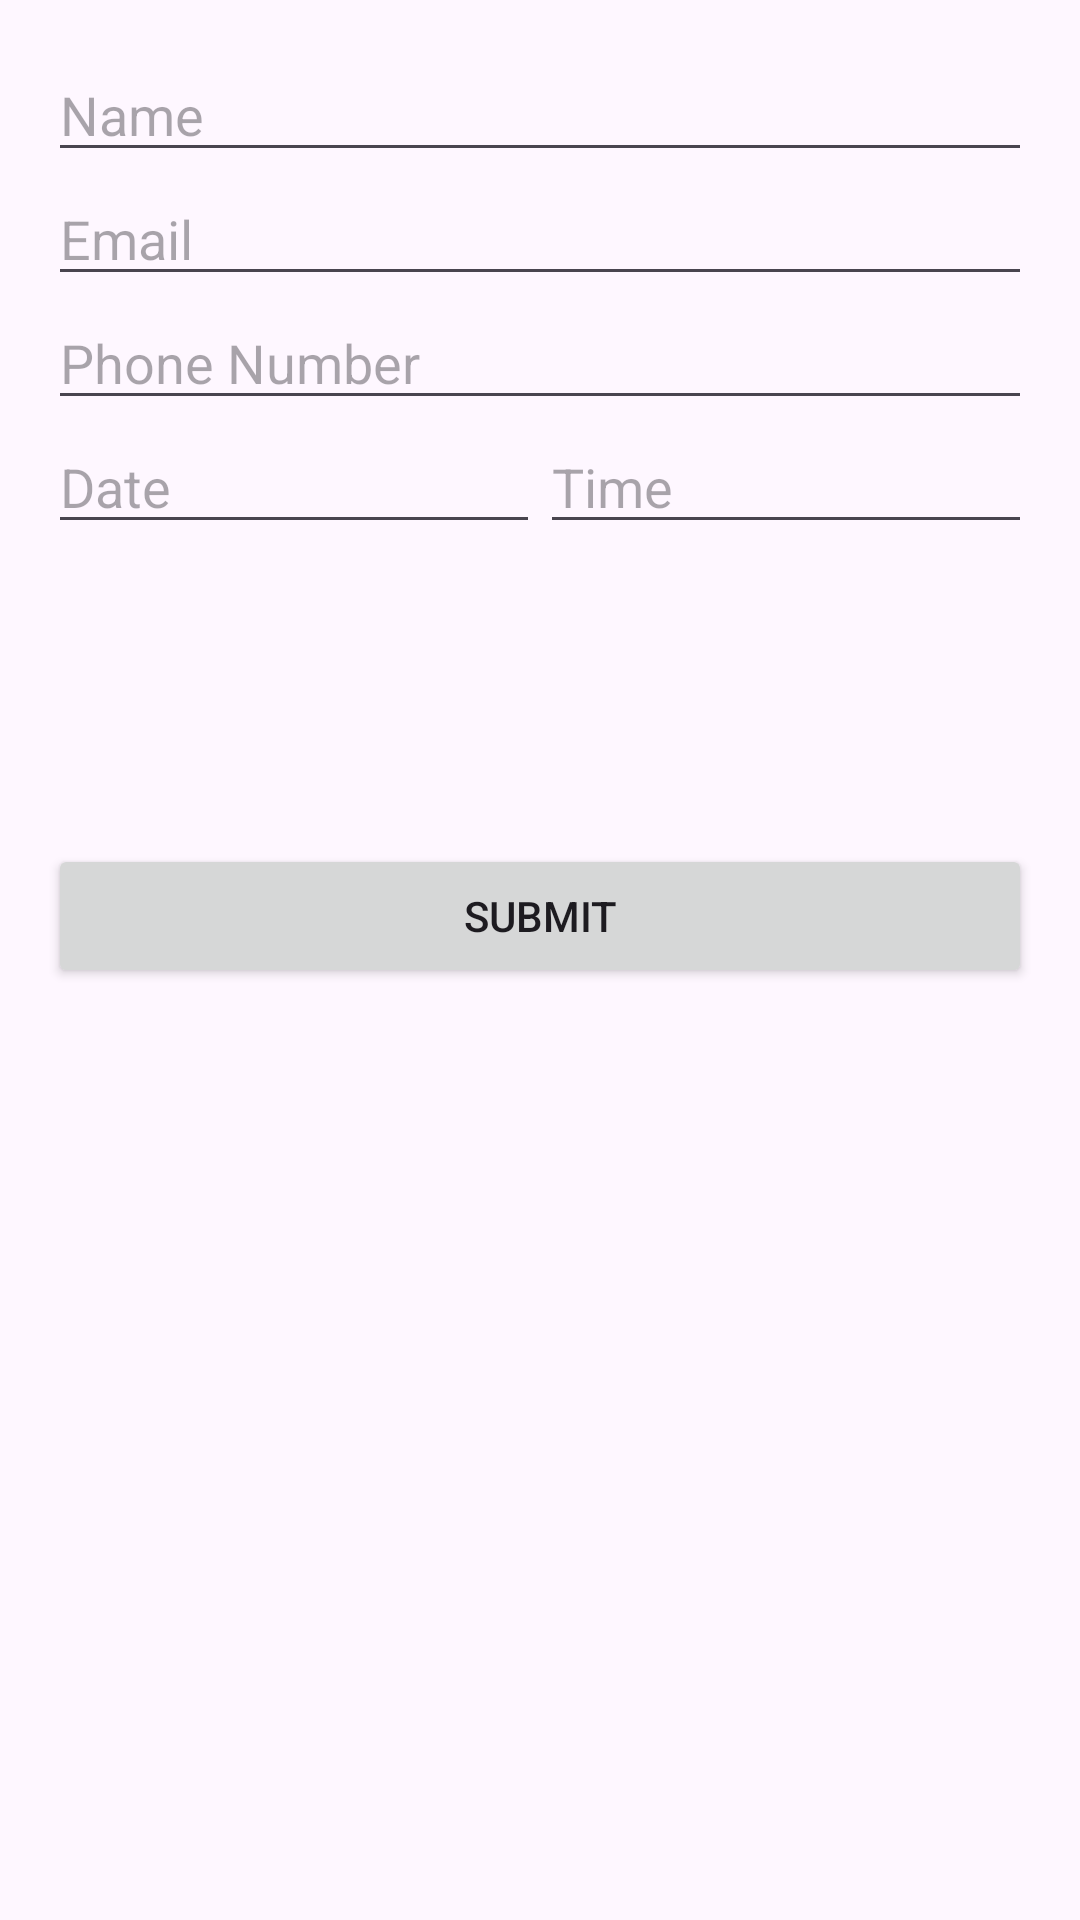

Write the Android layout XML for this screen, with the resource values it uses.
<!-- AndroidManifest.xml: application theme Theme.Pet_Book -->
<!-- res/layout/activity_book.xml -->
<?xml version="1.0" encoding="utf-8"?>
<LinearLayout
xmlns:android="http://schemas.android.com/apk/res/android"
xmlns:tools="http://schemas.android.com/tools"
android:layout_width="match_parent"
android:layout_height="match_parent"
android:orientation="vertical"
android:padding="16dp"
tools:context=".BookActivity">

<EditText
    android:id="@+id/editTextName"
    android:layout_width="match_parent"
    android:layout_height="wrap_content"
    android:hint="Name"
    android:inputType="textPersonName"/>

<EditText
    android:id="@+id/editTextEmail"
    android:layout_width="match_parent"
    android:layout_height="wrap_content"
    android:hint="Email"
    android:inputType="textEmailAddress"/>

<EditText
    android:id="@+id/editTextPhone"
    android:layout_width="match_parent"
    android:layout_height="wrap_content"
    android:hint="Phone Number"
    android:inputType="phone"/>

<LinearLayout
    android:layout_width="match_parent"
    android:layout_height="wrap_content"
    android:orientation="horizontal">

    <EditText
        android:id="@+id/editTextDate"
        android:layout_width="0dp"
        android:layout_weight="1"
        android:layout_height="wrap_content"
        android:hint="Date"
        android:focusable="false"
        android:onClick="showDatePicker"/>

    <EditText
        android:id="@+id/editTextTime"
        android:layout_width="0dp"
        android:layout_weight="1"
        android:layout_height="wrap_content"
        android:hint="Time"
        android:focusable="false"
        android:onClick="showTimePicker"/>

</LinearLayout>

<Button
    android:id="@+id/buttonsubmit"
    android:layout_width="match_parent"
    android:layout_height="wrap_content"
    android:layout_marginTop="100dp"
    android:text="Submit"
    android:onClick="submitForm"/>
</LinearLayout>
<!-- resources referenced by this layout -->
<resources>
  <style name="Theme.Pet_Book" parent="Base.Theme.Pet_Book" />
  <style name="Base.Theme.Pet_Book" parent="Theme.Material3.DayNight.NoActionBar">
  
          <item name="colorPrimary">@color/darak_brown</item>
          <item name="colorPrimaryVariant">@color/darak_brown</item>
          <item name="colorOnPrimary">@color/white</item>
  
          <item name="colorSecondary">@color/teal_200</item>
          <item name="colorSecondaryVariant">@color/teal_700</item>
          <item name="colorOnSecondary">@color/black</item>
  
          <item name="android:statusBarColor">?attr/colorPrimaryVariant</item>
  
      </style>!-- Customize your light theme here. --&gt;
  <color name="darak_brown">#76453B</color>
  <color name="white">#FFFFFFFF</color>
  <color name="teal_200">#FF03DAC5</color>
  <color name="teal_700">#FF018786</color>
  <color name="black">#FF000000</color>
</resources>
